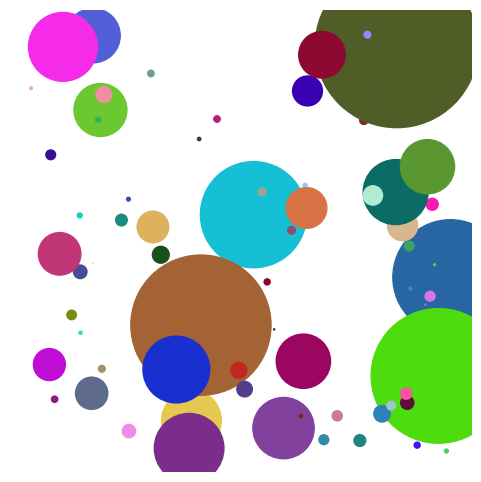

This chart was generated by the following Python code:
from scipy import stats
from matplotlib import pyplot as plt

def make_figure(figsize=(6, 6), dpi=800, mu=100, sigma=3, loc=0, scale=100):
    n = stats.poisson.rvs(mu, size=1)[0]
    x = stats.uniform.rvs(size=n)
    y = stats.uniform.rvs(size=n)
    s = stats.lognorm.rvs(sigma, loc=loc, scale=scale, size=n)
    c = stats.uniform.rvs(size=(n, 3))

    fig = plt.figure(figsize=figsize)
    ax = fig.add_subplot()
    ax.scatter(x, y, s=s, c=c, edgecolors=None)

    ax.axis('square')
    ax.set_axis_off()

    plt.savefig('5.png', dpi=dpi, bbox_inches='tight', pad_inches=0)

if __name__ == '__main__':
    make_figure()
